Run: headless pygame with SDL's dummy video driver; simulated clock (each Clock.tick advances the game by its frame time, no real sleeping); random seed 0; keys injected as events and as key.get_pressed() state; no mouse input.
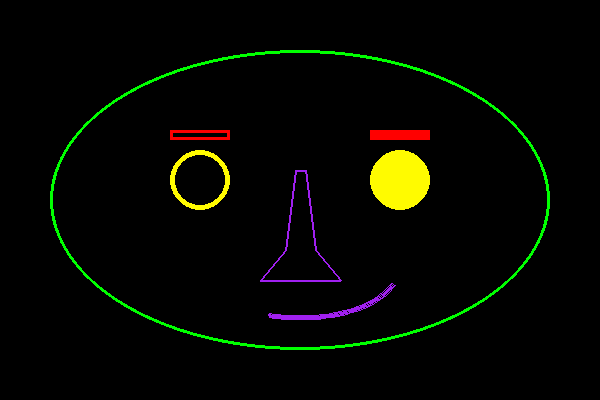
Frame 1 of 4 · flips 1–60 · no input
Frame 2 of 4 · flips 61–180 · tapped SPACE, RETURN · held RIGHT (→), D · screen unchanged from frame 1, image omitted
Frame 3 of 4 · flips 181–300 · held DOWN (↓), S · screen unchanged from frame 2, image omitted
Frame 4 of 4 · flips 301–420 · held LEFT (←), A, UP (↑), W · screen unchanged from frame 3, image omitted

The pygame program that drew these frames:

import pygame
import sys
from math import pi

pygame.init()
screen = pygame.display.set_mode((600, 400))
pygame.display.set_caption("图形绘制")

PURPLE = 160, 32, 240
GODL = 255, 251, 0
RED = pygame.Color("red")
WHITE = 255, 255, 255
GREEN = pygame.Color('green')

# r1 = pygame.draw.rect(screen, GODL, (100, 100, 200, 100), 5)
# r2 = pygame.draw.rect(screen, RED, (210, 210, 200, 100), 0)

r1 = pygame.draw.ellipse(screen, GREEN, (50, 50, 500, 300), 3)
r2 = pygame.draw.circle(screen, GODL, (200, 180), 30, 5)
r3 = pygame.draw.circle(screen, GODL, (400, 180), 30)
r4 = pygame.draw.rect(screen, RED, (170, 130, 60, 10), 3)
r5 = pygame.draw.rect(screen, RED, (370, 130, 60, 10))
plist = [(295, 170), (285, 250), (260, 280), (340, 280), (315, 250), (305, 170)]
r6 = pygame.draw.lines(screen, PURPLE, True, plist, 2)
r7 = pygame.draw.arc(screen, PURPLE, (200, 220, 200, 100), 1.4*pi, 1.9*pi, 3)



while True:
    for event in pygame.event.get():
        if event.type == pygame.QUIT:
            pygame.quit()
            sys.exit()

    pygame.display.update()
